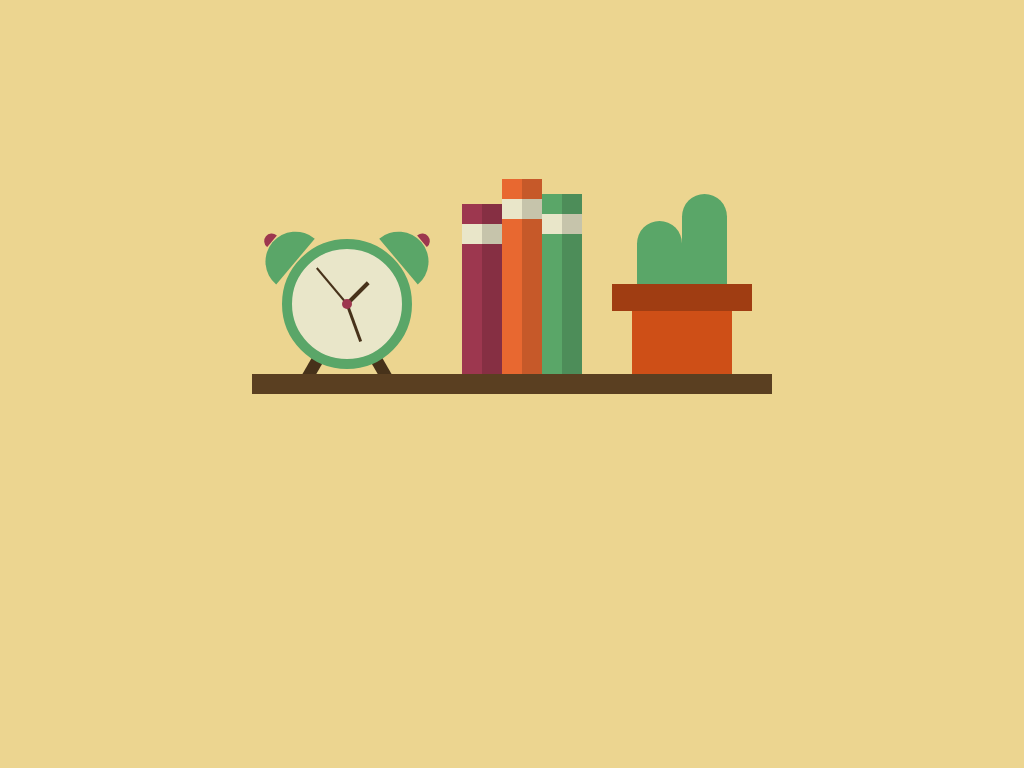

Give the HTML and CSS whose rendering is this image.

<!-- file: index.html -->
<!DOCTYPE html>
<html lang="en">
<head>
  <meta charset="UTF-8">
  <meta http-equiv="X-UA-Compatible" content="IE=edge">
  <meta name="viewport" content="width=device-width, initial-scale=1.0">
  <link rel="stylesheet" href="./style.css">
  <title>Clock, Books and Cactus</title>
</head>
<body>
<div class="shelf">
  <div class="clock">
    <div class="knot"></div>
    <div class="hand hour-hand"></div>
    <div class="hand minute-hand"></div>
    <div class="hand second-hand"></div>
    <div class="clock-ear-left"></div>
    <div class="clock-ear-right"></div>
    <div class="clock-foot-left"></div>
    <div class="clock-foot-right"></div>
  </div>
  <div class="book-1"></div>
  <div class="book-2"></div>
  <div class="book-3"></div>
  <div class="cactus">
    <div class="pot">
      <div class="pot-top"></div>
      <div class="pot-bottom"></div>
    </div>
    <div class="plant-left"></div>
    <div class="plant-right"></div>
  </div>
</div>
</body>
</html>

/* file: style.css */
body {
  margin: 0;
  padding: 0;
  min-height: 100vh;
  display: flex;
  justify-content: center;
  align-items: center;
  background: #ecd590;
}
.shelf {
  width: 520px;
  height: 20px;
  background-color: #5a3f21;
  position: relative;
}
.clock {
  width: 110px;
  height: 110px;
  position: absolute;
  background-color: #e9e6c9;
  border: 10px solid #5aa668;
  border-radius: 50%;
  left: 30px;
  top: -135px;
}
.knot {
  width: 10px;
  height: 10px;
  background-color: #9d374f;
  border-radius: 50%;
  position: absolute;
  left: 50%;
  top: 50%;
  transform: translate(-50%, -50%);
  z-index: 9;
}
.hand {
  width: 4px;
  height: 50px;
  background-color: #47321a;
  position: absolute;
  left: 50%;
  top: 50%;
  transform: translate(-50%, -100%);
  transform-origin: bottom;
}
.hour-hand {
  height: 30px;
  transform: translate(-50%, -100%) rotate(45deg);
}
.minute-hand {
  height: 40px;
  width: 3px;
  transform: translate(-50%, -100%) rotate(160deg);
}
.second-hand {
  height: 47px;
  width: 2px;
  transform: translate(-50%, -100%) rotate(-40deg);
}
.clock-ear-left {
  height: 30px;
  width: 60px;
  background-color: #5aa668;
  position: absolute;
  left: -38px;
  top: -12px;
  border-radius: 90px 90px 0 0;
  transform: rotate(-50deg);
}
.clock-ear-left::after {
  content: "";
  width: 15px;
  height: 8px;
  background-color: #9d374f;
  position: absolute;
  top: -9px;
  left: 23px;
  border-radius: 90px 90px 0 0;
}
.clock-ear-right {
  height: 30px;
  width: 60px;
  background-color: #5aa668;
  position: absolute;
  right: -38px;
  top: -12px;
  border-radius: 90px 90px 0 0;
  transform: rotate(50deg);
}
.clock-ear-right::after {
  content: "";
  width: 15px;
  height: 8px;
  background-color: #9d374f;
  position: absolute;
  top: -9px;
  right: 23px;
  border-radius: 90px 90px 0 0;
}
.clock-foot-left {
  height: 50px;
  width: 12px;
  background-color: #47321a;
  position: absolute;
  left: 20px;
  bottom: -25px;
  transform: rotate(30deg);
  z-index: -1;
}
.clock-foot-right {
  height: 50px;
  width: 12px;
  background-color: #47321a;
  position: absolute;
  right: 20px;
  bottom: -25px;
  transform: rotate(-30deg);
  z-index: -1;
}
.book-1 {
  width: 40px;
  height: 170px;
  background-color: #9d374f;
  position: absolute;
  left: 210px;
  top: -170px;
}
.book-2 {
  width: 40px;
  height: 195px;
  background-color: #e86830;
  position: absolute;
  left: 250px;
  top: -195px;
}
.book-3 {
  width: 40px;
  height: 180px;
  background-color: #5aa668;
  position: absolute;
  left: 290px;
  top: -180px;
}
.book-1::before,
.book-2::before,
.book-3::before {
  content: "";
  position: absolute;
  width: 100%;
  height: 20px;
  background-color: #e9e6c9;
  top: 20px;
  left: 0;
}
.book-1::after,
.book-2::after,
.book-3::after {
  content: "";
  position: absolute;
  width: 50%;
  height: 100%;
  background-color: #000;
  opacity: 0.15;
  top: 0;
  right: 0;
}
.cactus {
  width: 100px;
  height: 180px;
  position: absolute;
  left: 380px;
  top: -180px;
}
.pot {
  width: 100%;
  height: 50%;
  position: absolute;
  bottom: 0;
}
.pot-bottom {
  width: 100%;
  height: 70%;
  background-color: #ce4f17;
  position: absolute;
  bottom: 0;
}
.pot-top {
  width: 140%;
  height: 30%;
  background-color: #a03d12;
  position: absolute;
  top: 0;
  left: -20%;
}
.plant-left {
  width: 45%;
  height: 35%;
  background-color: #5aa668;
  position: absolute;
  bottom: 50%;
  left: 5%;
  border-radius: 50px 50px 0 0;
}
.plant-right {
  width: 45%;
  height: 50%;
  background-color: #5aa668;
  position: absolute;
  bottom: 50%;
  right: 5%;
  border-radius: 50px 50px 0 0;
}
